Image classification data set "ear_dataset" (jteerlink/cnn-lesson on GitHub). Class labels (2): infected, normal.

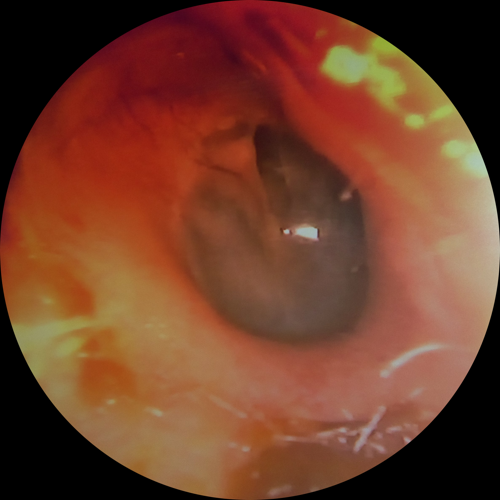
Label: infected

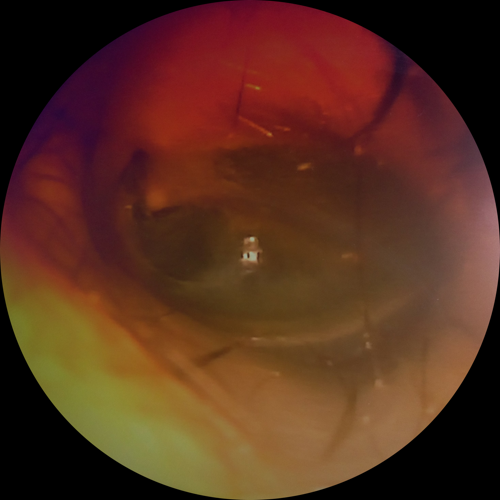
Label: normal

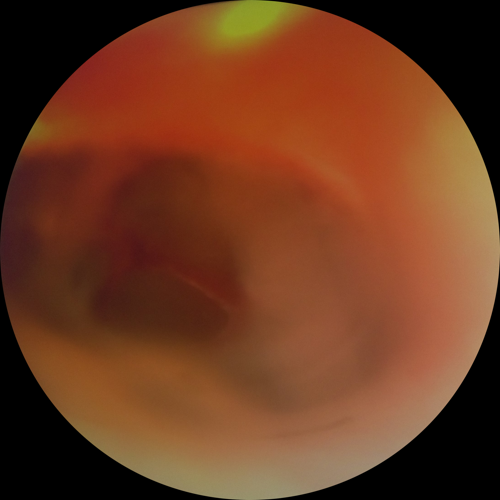
Label: infected

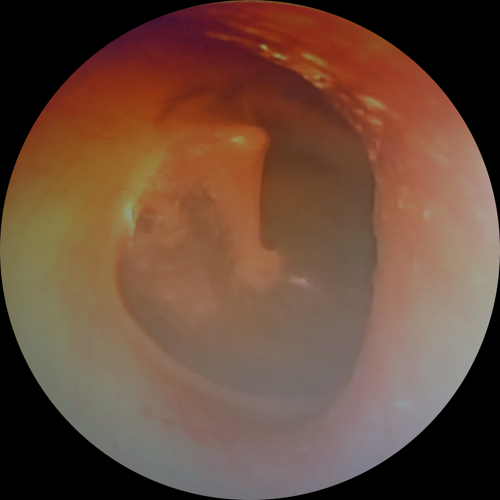
Label: normal
